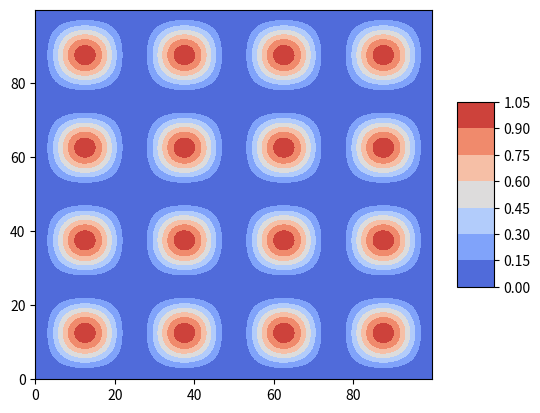

The matplotlib source for this figure:
#!/usr/bin/env python3
#
# Jack Roten
# PERM#  8831794
# UCSB Physics 129L
# Homework 6
# Python -V = Python 3.7.1
#
# Exercise 4
#
#-------------------------------------------------------------------------------

import matplotlib.pyplot as plt
from matplotlib import cm
from matplotlib.ticker import LinearLocator, FormatStrFormatter
import numpy as np


fig = plt.figure()

L = 100
n_x = 4
n_y = 4
k_x = np.pi/L
k_y = np.pi/L



# Make data.
X = np.arange(0, L, 0.25)
Y = np.arange(0, L, 0.25)
X, Y = np.meshgrid(X, Y)
phi = np.sin(n_x*k_x*X)*np.sin(n_y*k_y*Y)
pdf = phi**2
# R = np.sqrt(X**2 + Y**2)


# Plot the surface.
surf = plt.contourf(X, Y, pdf, cmap=cm.coolwarm,
                       linewidth=0, antialiased=False)



# Add a color bar which maps values to colors.
fig.colorbar(surf, shrink=0.5, aspect=5)

plt.show()
